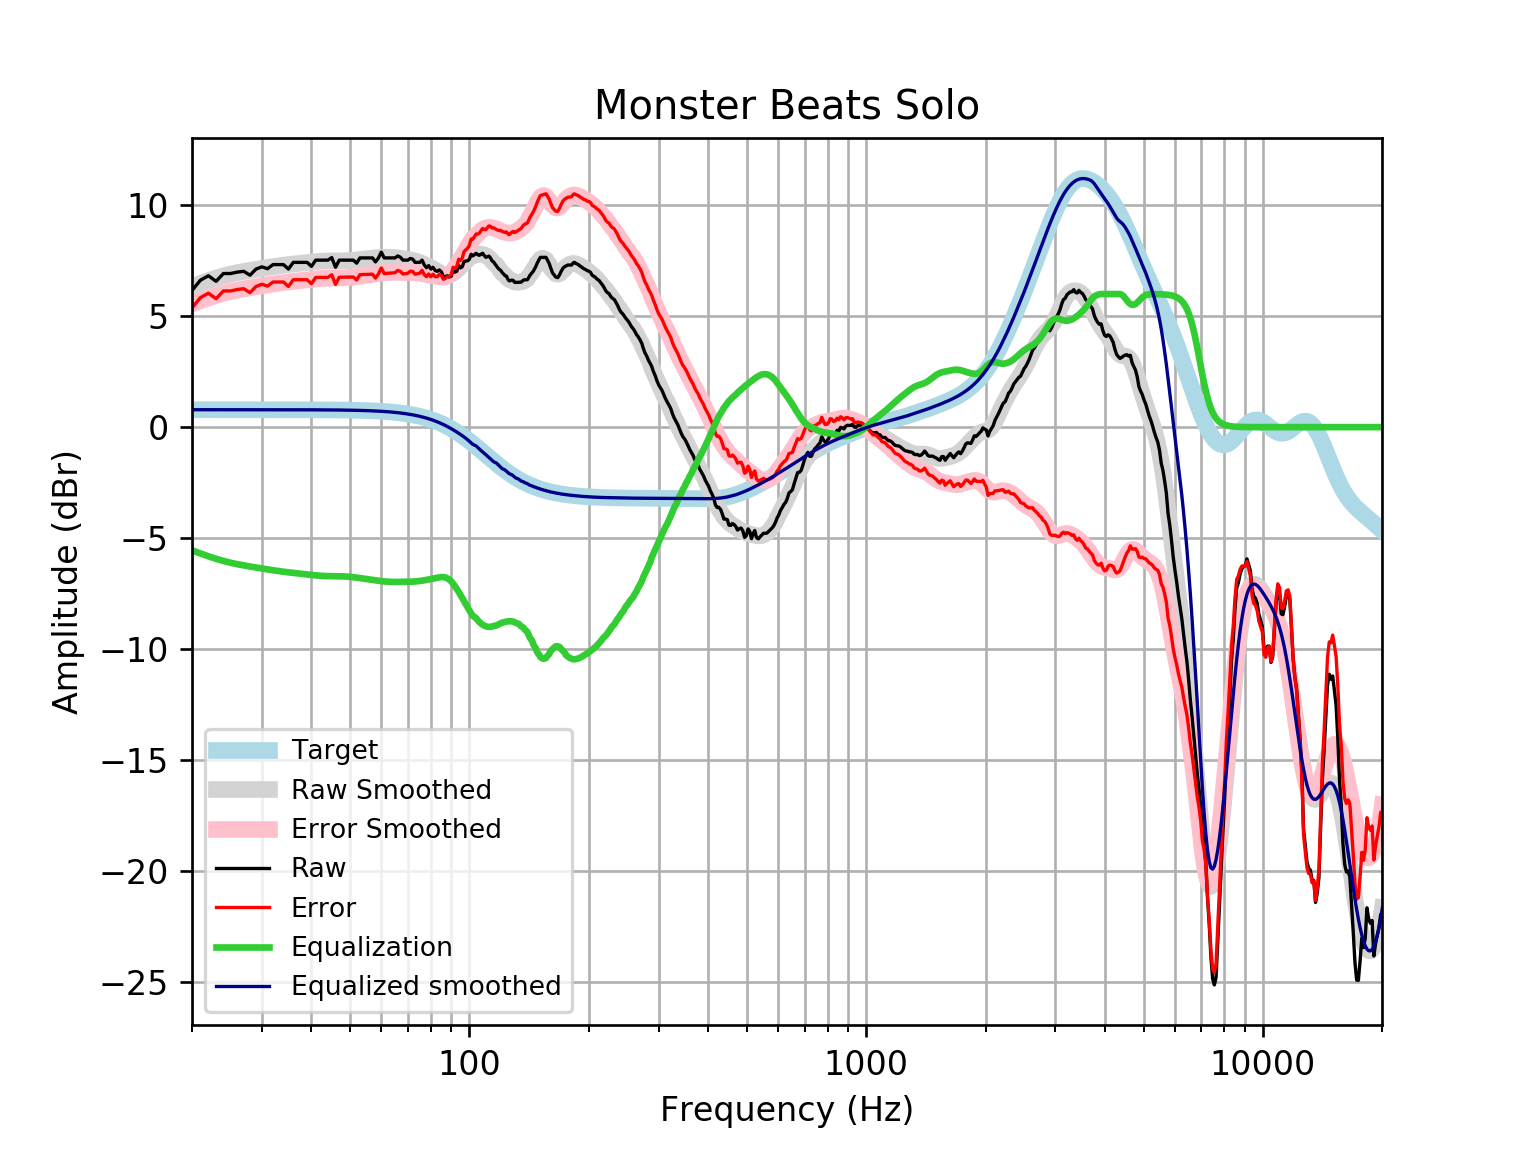

The data file committed next to this chart (first rows):
frequency, raw, error, smoothed, error_smoothed, equalization, equalized_raw, equalized_smoothed, target
20, 6.161, 5.375, 6.339, 5.553, -5.553, 0.6078, 0.7859, 0.7859
21, 6.624, 5.838, 6.481, 5.695, -5.695, 0.9288, 0.7859, 0.7859
22, 6.825, 6.039, 6.608, 5.822, -5.822, 1.003, 0.7859, 0.7858
23, 6.574, 5.788, 6.72, 5.934, -5.934, 0.6401, 0.7858, 0.7858
24, 6.925, 6.14, 6.818, 6.032, -6.032, 0.8934, 0.7858, 0.7858
25, 6.925, 6.14, 6.898, 6.112, -6.112, 0.8132, 0.7857, 0.7857
26, 6.988, 6.202, 6.964, 6.179, -6.179, 0.8095, 0.7857, 0.7857
27, 7.026, 6.24, 7.02, 6.234, -6.234, 0.7915, 0.7856, 0.7856
28, 6.851, 6.065, 7.069, 6.283, -6.283, 0.5675, 0.7855, 0.7855
29, 7.127, 6.341, 7.114, 6.329, -6.329, 0.798, 0.7854, 0.7854
30, 7.227, 6.442, 7.157, 6.372, -6.372, 0.8554, 0.7852, 0.7852
31, 7.142, 6.357, 7.198, 6.413, -6.413, 0.7289, 0.785, 0.785
32, 7.328, 6.543, 7.237, 6.452, -6.452, 0.8757, 0.7848, 0.7848
33, 7.328, 6.543, 7.272, 6.487, -6.487, 0.8404, 0.7846, 0.7846
34, 7.328, 6.543, 7.303, 6.519, -6.519, 0.809, 0.7843, 0.7843
35, 7.127, 6.343, 7.33, 6.546, -6.546, 0.5806, 0.7839, 0.7839
36, 7.428, 6.645, 7.355, 6.571, -6.571, 0.8571, 0.7835, 0.7835
37, 7.428, 6.645, 7.378, 6.595, -6.595, 0.8335, 0.783, 0.783
38, 7.428, 6.646, 7.4, 6.618, -6.618, 0.8104, 0.7824, 0.7824
39, 7.428, 6.646, 7.422, 6.641, -6.641, 0.7876, 0.7818, 0.7818
40, 7.248, 6.467, 7.444, 6.663, -6.663, 0.5856, 0.781, 0.781
41, 7.529, 6.749, 7.462, 6.682, -6.682, 0.8466, 0.7801, 0.7801
42, 7.529, 6.75, 7.477, 6.698, -6.698, 0.8306, 0.7791, 0.7791
43, 7.529, 6.751, 7.488, 6.71, -6.71, 0.8192, 0.778, 0.7779
44, 7.529, 6.752, 7.493, 6.716, -6.716, 0.8124, 0.7766, 0.7766
45, 7.644, 6.869, 7.495, 6.72, -6.72, 0.9242, 0.7752, 0.7751
46, 7.207, 6.434, 7.494, 6.721, -6.721, 0.486, 0.7735, 0.7734
47, 7.529, 6.757, 7.494, 6.723, -6.723, 0.806, 0.7715, 0.7715
48, 7.529, 6.759, 7.497, 6.727, -6.727, 0.8016, 0.7694, 0.7694
49, 7.529, 6.762, 7.502, 6.735, -6.735, 0.7934, 0.767, 0.767
50, 7.529, 6.765, 7.512, 6.748, -6.748, 0.7808, 0.7643, 0.7642
51, 7.529, 6.768, 7.526, 6.765, -6.765, 0.7642, 0.7612, 0.7612
52, 7.393, 6.635, 7.542, 6.784, -6.784, 0.6088, 0.7579, 0.7578
53, 7.629, 6.875, 7.56, 6.805, -6.805, 0.824, 0.7541, 0.7541
54, 7.629, 6.88, 7.577, 6.827, -6.827, 0.8021, 0.7499, 0.7499
55, 7.629, 6.884, 7.594, 6.849, -6.849, 0.7804, 0.7453, 0.7453
56, 7.629, 6.889, 7.61, 6.87, -6.87, 0.7594, 0.7402, 0.7401
57, 7.629, 6.895, 7.625, 6.89, -6.89, 0.7393, 0.7345, 0.7345
58, 7.448, 6.72, 7.637, 6.909, -6.909, 0.5392, 0.7283, 0.7283
59, 7.627, 6.905, 7.648, 6.927, -6.927, 0.6999, 0.7215, 0.7215
60, 7.891, 7.177, 7.657, 6.943, -6.943, 0.9484, 0.714, 0.714
61, 7.629, 6.924, 7.662, 6.956, -6.956, 0.6735, 0.7058, 0.7058
62, 7.629, 6.933, 7.663, 6.966, -6.966, 0.663, 0.6969, 0.6969
63, 7.629, 6.942, 7.661, 6.974, -6.974, 0.6558, 0.6871, 0.6871
64, 7.629, 6.953, 7.654, 6.978, -6.978, 0.6517, 0.6765, 0.6765
65, 7.629, 6.964, 7.644, 6.979, -6.979, 0.6503, 0.665, 0.665
66, 7.718, 7.066, 7.631, 6.978, -6.978, 0.7397, 0.6525, 0.6525
67, 7.661, 7.022, 7.616, 6.977, -6.977, 0.6848, 0.639, 0.639
68, 7.529, 6.904, 7.599, 6.974, -6.974, 0.5544, 0.6244, 0.6244
69, 7.529, 6.92, 7.581, 6.972, -6.972, 0.5566, 0.6087, 0.6087
70, 7.529, 6.937, 7.562, 6.97, -6.97, 0.5586, 0.5918, 0.5918
71, 7.604, 7.031, 7.541, 6.968, -6.968, 0.6367, 0.5736, 0.5736
72, 7.573, 7.019, 7.518, 6.964, -6.964, 0.6092, 0.5541, 0.5541
73, 7.428, 6.895, 7.491, 6.958, -6.958, 0.4706, 0.5333, 0.5333
74, 7.428, 6.917, 7.46, 6.949, -6.949, 0.4797, 0.511, 0.511
75, 7.428, 6.941, 7.424, 6.936, -6.936, 0.4919, 0.4873, 0.4873
76, 7.529, 7.067, 7.383, 6.921, -6.921, 0.6075, 0.462, 0.4621
77, 7.31, 6.875, 7.34, 6.904, -6.904, 0.4058, 0.4352, 0.4353
78, 7.19, 6.783, 7.293, 6.886, -6.886, 0.3041, 0.4068, 0.4068
79, 7.281, 6.904, 7.244, 6.867, -6.867, 0.4139, 0.3767, 0.3768
... 553 more rows
